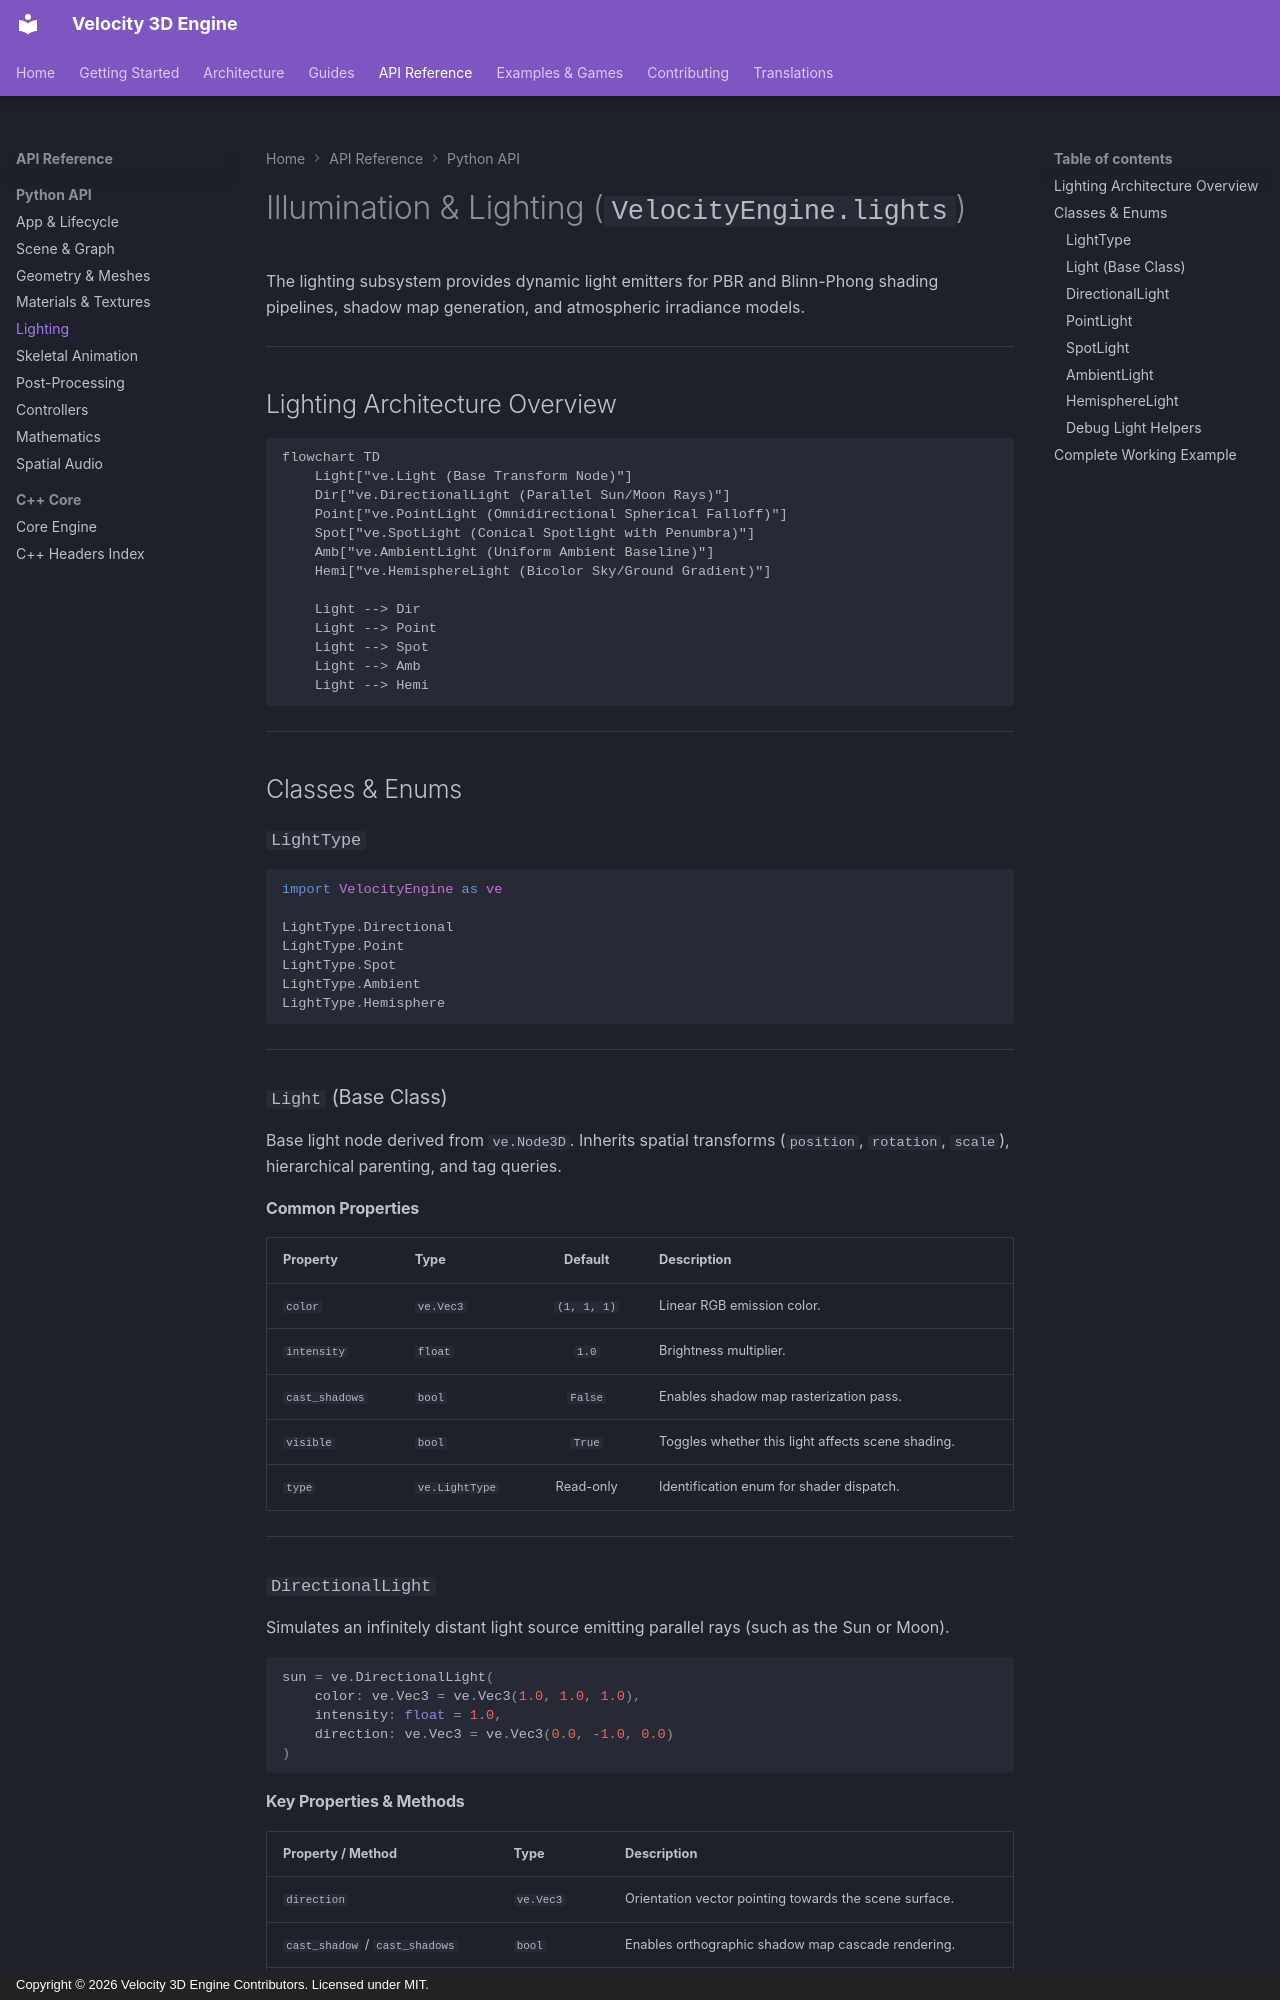

repository: fortestaccountQ/velocity-3d-engine · page: api-reference/python/lights/index.html · generator: mkdocs · copyright: Copyright © 2026 Velocity 3D Engine Contributors. Licensed under MIT.

# Illumination & Lighting (`VelocityEngine.lights`)

The lighting subsystem provides dynamic light emitters for PBR and Blinn-Phong shading pipelines, shadow map generation, and atmospheric irradiance models.

---

## Lighting Architecture Overview

```mermaid
flowchart TD
    Light["ve.Light (Base Transform Node)"]
    Dir["ve.DirectionalLight (Parallel Sun/Moon Rays)"]
    Point["ve.PointLight (Omnidirectional Spherical Falloff)"]
    Spot["ve.SpotLight (Conical Spotlight with Penumbra)"]
    Amb["ve.AmbientLight (Uniform Ambient Baseline)"]
    Hemi["ve.HemisphereLight (Bicolor Sky/Ground Gradient)"]

    Light --> Dir
    Light --> Point
    Light --> Spot
    Light --> Amb
    Light --> Hemi
```

---

## Classes & Enums

### `LightType`
```python
import VelocityEngine as ve

LightType.Directional
LightType.Point
LightType.Spot
LightType.Ambient
LightType.Hemisphere
```

---

### `Light` (Base Class)
Base light node derived from `ve.Node3D`. Inherits spatial transforms (`position`, `rotation`, `scale`), hierarchical parenting, and tag queries.

#### Common Properties

| Property | Type | Default | Description |
|:---|:---|:---:|:---|
| `color` | `ve.Vec3` | `(1, 1, 1)` | Linear RGB emission color. |
| `intensity` | `float` | `1.0` | Brightness multiplier. |
| `cast_shadows` | `bool` | `False` | Enables shadow map rasterization pass. |
| `visible` | `bool` | `True` | Toggles whether this light affects scene shading. |
| `type` | `ve.LightType` | Read-only | Identification enum for shader dispatch. |

---

### `DirectionalLight`
Simulates an infinitely distant light source emitting parallel rays (such as the Sun or Moon).

```python
sun = ve.DirectionalLight(
    color: ve.Vec3 = ve.Vec3(1.0, 1.0, 1.0),
    intensity: float = 1.0,
    direction: ve.Vec3 = ve.Vec3(0.0, -1.0, 0.0)
)
```

#### Key Properties & Methods

| Property / Method | Type | Description |
|:---|:---|:---|
| `direction` | `ve.Vec3` | Orientation vector pointing towards the scene surface. |
| `cast_shadow` / `cast_shadows` | `bool` | Enables orthographic shadow map cascade rendering. |
| `set_direction(x, y, z)` | Method | Sets light propagation direction vector. |

---
